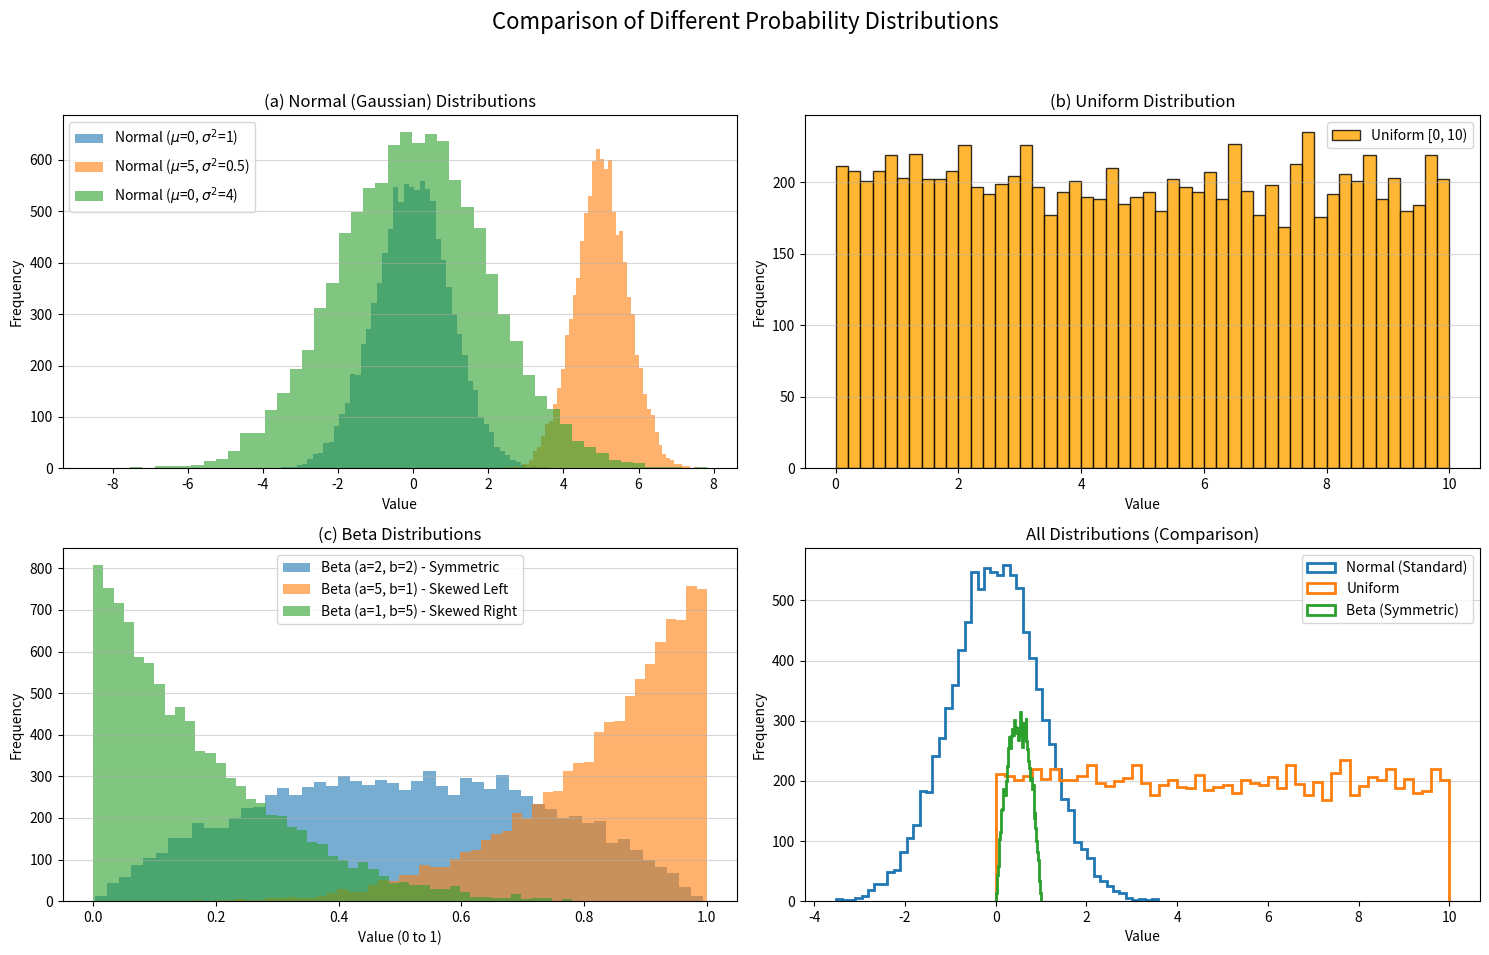

Write Python code to recreate this figure.
"""
[redacted]

    Date: 11/08/2025

    Subject: 102778 - Machine learning and quantum computers // Machine learning y ordenadores cuánticos

    Description: This script generates random data from different distributions. Compare:
    (a) a normal or Gaussian distribution for different values of the variance and mean,
    (b) a uniformly random distribution,
    (c) the beta distribution.


"""

import numpy as np
import matplotlib.pyplot as plt


class DataRandomGen:
    """
    This class generates the random datasets for Normal, Uniform Random and Beta distributions
    """

    def __init__(self, n_samples):
        """
        Class constructor
        :param n_samples: Number of data points to generate for each distribution
        """
        self.N_SAMPLES = n_samples

    def normal_g_dist(self, mean, variance):
        """
        Normal (Gaussian) Distribution
        :param mean: Mean parameter
        :param variance: Variance parameter
        :return: Data for Normal (Gaussian) Distribution
        """
        data_normal = np.random.normal(mean, variance, self.N_SAMPLES)
        return data_normal

    def uniform_random_dist(self, low_bound, high_bound):
        """
        Uniform Random Distribution
        :param low_bound: Low bound for Uniform Random Distribution interval
        :param high_bound: High bound for Uniform Random Distribution interval
        :return: Data for Uniform Random Distribution
        """
        data_uniform = np.random.uniform(low_bound, high_bound, self.N_SAMPLES)
        return data_uniform

    def beta_dist(self, alpha, beta):
        """
        Beta Distribution: it is defined on the interval [0, 1]
        :param alpha: Alpha parameter
        :param beta: Beta parameter
        :return: Data for Beta Distribution
        """
        data_beta_dist = np.random.beta(alpha, beta, self.N_SAMPLES)
        return data_beta_dist


class DataPlot:
    """
    This class subplots the data for each distribution
    """

    def __int__(self):
        """
        Class constructor
        """
        pass

    @staticmethod
    def plot_normal_g_dist_subplot(ax, data_n1, mu_1, sigma_1,
                                   data_n2, mu_2, sigma_2, data_n3,
                                   mu_3, sigma_3, n_bins):
        """
        Printing only the axis for the Normal (Gaussian) Distribution subplot, making it more modular
        :param ax: axis object
        :param data_n1: dataset for 1. Standard Normal: Mean = 0, Variance = 1
        :param mu_1: mean value for 1. Standard Normal: Mean = 0, Variance = 1
        :param sigma_1: variance value for 1. Standard Normal: Mean = 0, Variance = 1
        :param data_n2: dataset for 2. Shifted and Narrower: Mean = 5, Variance = 0.5 (Std Dev = sqrt(0.5) ≈ 0.707)
        :param mu_2: mean value for 2. Shifted and Narrower: Mean = 5, Variance = 0.5 (Std Dev = sqrt(0.5) ≈ 0.707)
        :param sigma_2: variance value for 2. Shifted and Narrower: Mean = 5,
        Variance = 0.5 (Std Dev = sqrt(0.5) ≈ 0.707)
        :param data_n3: dataset for 3. Wider: Mean = 0, Variance = 4 (Std Dev = 2)
        :param mu_3: mean value for 3. Wider: Mean = 0, Variance = 4 (Std Dev = 2)
        :param sigma_3: variance value for 3. Wider: Mean = 0, Variance = 4 (Std Dev = 2)
        :param n_bins: Number of bins for the histograms
        """
        ax.hist(data_n1, bins=n_bins, alpha=0.6, label=f'Normal ($\\mu$={mu_1}, $\\sigma^2$={sigma_1 ** 2})')
        ax.hist(data_n2, bins=n_bins, alpha=0.6, label=f'Normal ($\\mu$={mu_2}, $\\sigma^2$={sigma_2 ** 2:.1f})')
        ax.hist(data_n3, bins=n_bins, alpha=0.6, label=f'Normal ($\\mu$={mu_3}, $\\sigma^2$={sigma_3 ** 2})')
        ax.set_title('(a) Normal (Gaussian) Distributions')
        ax.set_xlabel('Value')
        ax.set_ylabel('Frequency')
        ax.legend()
        ax.grid(axis='y', alpha=0.5)

    @staticmethod
    def plot_uniform_random_dist_subplot(ax, data_uni, low_uni, high_uni, n_bins):
        """
        Prints the subplot for the Uniform Random distribution
        :param ax: axis object
        :param data_uni: dataset for Uniform Random distribution
        :param low_uni: low bound for the Uniform Random distribution interval
        :param high_uni: high bound for the Uniform Random distribution interval
        :param n_bins: Number of bins for the histograms
        """
        ax.hist(data_uni, bins=n_bins, color='orange', edgecolor='black', alpha=0.8,
                label=f'Uniform [{low_uni}, {high_uni})')
        ax.set_title('(b) Uniform Distribution')
        ax.set_xlabel('Value')
        ax.set_ylabel('Frequency')
        ax.legend()
        ax.grid(axis='y', alpha=0.5)

    @staticmethod
    def plot_beta_subplot(ax, data_b1, a_b1, b_b1, data_b2, a_b2, b_b2, data_b3, a_b3, b_b3, n_bins):
        """
        Prints the subplot for the Beta distribution
        :param ax: axis object
        :param data_b1: dataset for 1. Symmetric (a=b=2) - Bell-shaped
        :param a_b1: alpha value for 1. Symmetric (a=b=2) - Bell-shaped
        :param b_b1: beta value for 1. Symmetric (a=b=2) - Bell-shaped
        :param data_b2: dataset for 2. Skewed Left (a < b) - More weight on the right
        :param a_b2: alpha value for 2. Skewed Left (a < b) - More weight on the right
        :param b_b2: beta value for 2. Skewed Left (a < b) - More weight on the right
        :param data_b3: dataset for 3. Skewed Right (a > b) - More weight on the left
        :param a_b3: alpha value for 3. Skewed Right (a > b) - More weight on the left
        :param b_b3: beta value for 3. Skewed Right (a > b) - More weight on the left
        :param n_bins: Number of bins for the histograms
        """
        ax.hist(data_b1, bins=n_bins, alpha=0.6, label=f'Beta (a={a_b1}, b={b_b1}) - Symmetric')
        ax.hist(data_b2, bins=n_bins, alpha=0.6, label=f'Beta (a={a_b2}, b={b_b2}) - Skewed Left')
        ax.hist(data_b3, bins=n_bins, alpha=0.6, label=f'Beta (a={a_b3}, b={b_b3}) - Skewed Right')
        ax.set_title('(c) Beta Distributions')
        ax.set_xlabel('Value (0 to 1)')
        ax.set_ylabel('Frequency')
        ax.legend()
        ax.grid(axis='y', alpha=0.5)

    @staticmethod
    def plot_comparison_subplot(ax, data_n1, data_uni, data_b1, n_bins):
        """
        Prints the comparison subplot
        :param ax: axis object
        :param data_n1: dataset for the Normal (Gaussian) Distribution
        :param data_uni: dataset for the Uniform Random distribution
        :param data_b1: dataset for the Beta distribution
        :param n_bins: Number of bins for the histograms
        """
        ax.hist(data_n1, bins=n_bins, histtype='step', linewidth=2, label='Normal (Standard)')
        ax.hist(data_uni, bins=n_bins, histtype='step', linewidth=2, label='Uniform')
        ax.hist(data_b1, bins=n_bins, histtype='step', linewidth=2, label='Beta (Symmetric)')
        ax.set_title('All Distributions (Comparison)')
        ax.set_xlabel('Value')
        ax.set_ylabel('Frequency')
        ax.legend()
        ax.grid(axis='y', alpha=0.5)

    def create_comparison_figure(self, data_dict, param_dict, n_bins):
        """
        This function manages the structure creation (Figure & Axes), call the modular functions for printing, apply
        final settings and return the Figure object with the comparison subplots
        :param data_dict: dictionary which contains the datasets used for plotting the distributions
        :param param_dict: dictionary which contains the parameters used by each distribution
        :param n_bins: Number of bins for the histograms
        :return: Final figure with comparison subplots
        """
        # 1. Create Figure and Axes (Figure and Axes)
        fig, ax_array = plt.subplots(2, 2, figsize=(15, 10))

        fig.suptitle('Comparison of Different Probability Distributions', fontsize=16)

        # 2. Call each modular functions (ax)

        # Subplot (a) - Row 0, Column 0
        self.plot_normal_g_dist_subplot(
            ax=ax_array[0, 0],
            data_n1=data_dict['normal_1'], mu_1=param_dict['mu_1'], sigma_1=param_dict['sigma_1'],
            data_n2=data_dict['normal_2'], mu_2=param_dict['mu_2'], sigma_2=param_dict['sigma_2'],
            data_n3=data_dict['normal_3'], mu_3=param_dict['mu_3'], sigma_3=param_dict['sigma_3'],
            n_bins=n_bins
        )

        # Subplot (b) - Row 0, Column 1
        self.plot_uniform_random_dist_subplot(
            ax=ax_array[0, 1],
            data_uni=data_dict['uniform'], low_uni=param_dict['low_uni'], high_uni=param_dict['high_uni'],
            n_bins=n_bins
        )

        # Subplot (c) - Row 1, Column 0
        self.plot_beta_subplot(
            ax=ax_array[1, 0],
            data_b1=data_dict['beta_1'], a_b1=param_dict['a_beta_1'], b_b1=param_dict['b_beta_1'],
            data_b2=data_dict['beta_2'], a_b2=param_dict['a_beta_2'], b_b2=param_dict['b_beta_2'],
            data_b3=data_dict['beta_3'], a_b3=param_dict['a_beta_3'], b_b3=param_dict['b_beta_3'],
            n_bins=n_bins
        )

        # Subplot (d) - Row 1, Column 1
        self.plot_comparison_subplot(
            ax=ax_array[1, 1],
            data_n1=data_dict['normal_1'], data_uni=data_dict['uniform'], data_b1=data_dict['beta_1'],
            n_bins=n_bins
        )

        # 3. Final adjustment
        fig.tight_layout(rect=[0, 0.03, 1, 0.95])

        # 4. Return the figure
        return fig


if __name__ == '__main__':
    N_BINS = 50

    # Normal parameters
    mu_n_1, sigma_n_1 = 0, 1
    mu_n_2, sigma_n_2 = 5, np.sqrt(0.5)
    mu_n_3, sigma_n_3 = 0, 2

    # Uniform parameters
    low_uni_1, high_uni_1 = 0, 10

    # Beta parameters
    a_beta_01, b_beta_01 = 2, 2
    a_beta_02, b_beta_02 = 5, 1
    a_beta_03, b_beta_03 = 1, 5

    # Instancing the DataRandomGen class
    DRG = DataRandomGen(10000)

    """
    Next, it is going to insert different mean and variance values for generating different
    Normal (Gaussian) Distribution datasets
    """
    # 1. Standard Normal: Mean = 0, Variance = 1
    data_normal_01 = DRG.normal_g_dist(mu_n_1, sigma_n_1)
    # 2. Shifted and Narrower: Mean = 5, Variance = 0.5 (Std Dev = sqrt(0.5) ≈ 0.707)
    data_normal_02 = DRG.normal_g_dist(mu_n_2, sigma_n_2)
    # 3. Wider: Mean = 0, Variance = 4 (Std Dev = 2)
    data_normal_03 = DRG.normal_g_dist(mu_n_3, sigma_n_3)

    """
    Now, it is going to generate the dataset for Uniform Random Distribution
    """
    # Range: [low, high) -> [0, 10)
    data_uniform_01 = DRG.uniform_random_dist(low_uni_1, high_uni_1)

    """
    Finally, it is going to generate the datasets for Beta Distribution
    """
    # 1. Symmetric (a=b=2) - Bell-shaped
    data_beta_01 = DRG.beta_dist(a_beta_01, b_beta_01)
    # 2. Skewed Left (a < b) - More weight on the right
    data_beta_02 = DRG.beta_dist(a_beta_02, b_beta_02)
    # 3. Skewed Right (a > b) - More weight on the left
    data_beta_03 = DRG.beta_dist(a_beta_03, b_beta_03)

    data_dict_1 = {
        'normal_1': data_normal_01,
        'normal_2': data_normal_02,
        'normal_3': data_normal_03,
        'uniform': data_uniform_01,
        'beta_1': data_beta_01,
        'beta_2': data_beta_02,
        'beta_3': data_beta_03,
    }
    param_dict_1 = {
        'mu_1': mu_n_1, 'sigma_1': sigma_n_1, 'mu_2': mu_n_2, 'sigma_2': sigma_n_2, 'mu_3': mu_n_3,
        'sigma_3': sigma_n_3,
        'low_uni': low_uni_1, 'high_uni': high_uni_1,
        'a_beta_1': a_beta_01, 'b_beta_1': b_beta_01, 'a_beta_2': a_beta_02, 'b_beta_2': b_beta_02,
        'a_beta_3': a_beta_03, 'b_beta_3': b_beta_03
    }

    dp = DataPlot()

    # Getting the final figure representation
    final_figure = dp.create_comparison_figure(data_dict_1, param_dict_1, N_BINS)

    # Save figure in a picture:
    final_figure.savefig('compare-distributions.png', dpi=300)

    # Showing the final figure
    plt.show()
